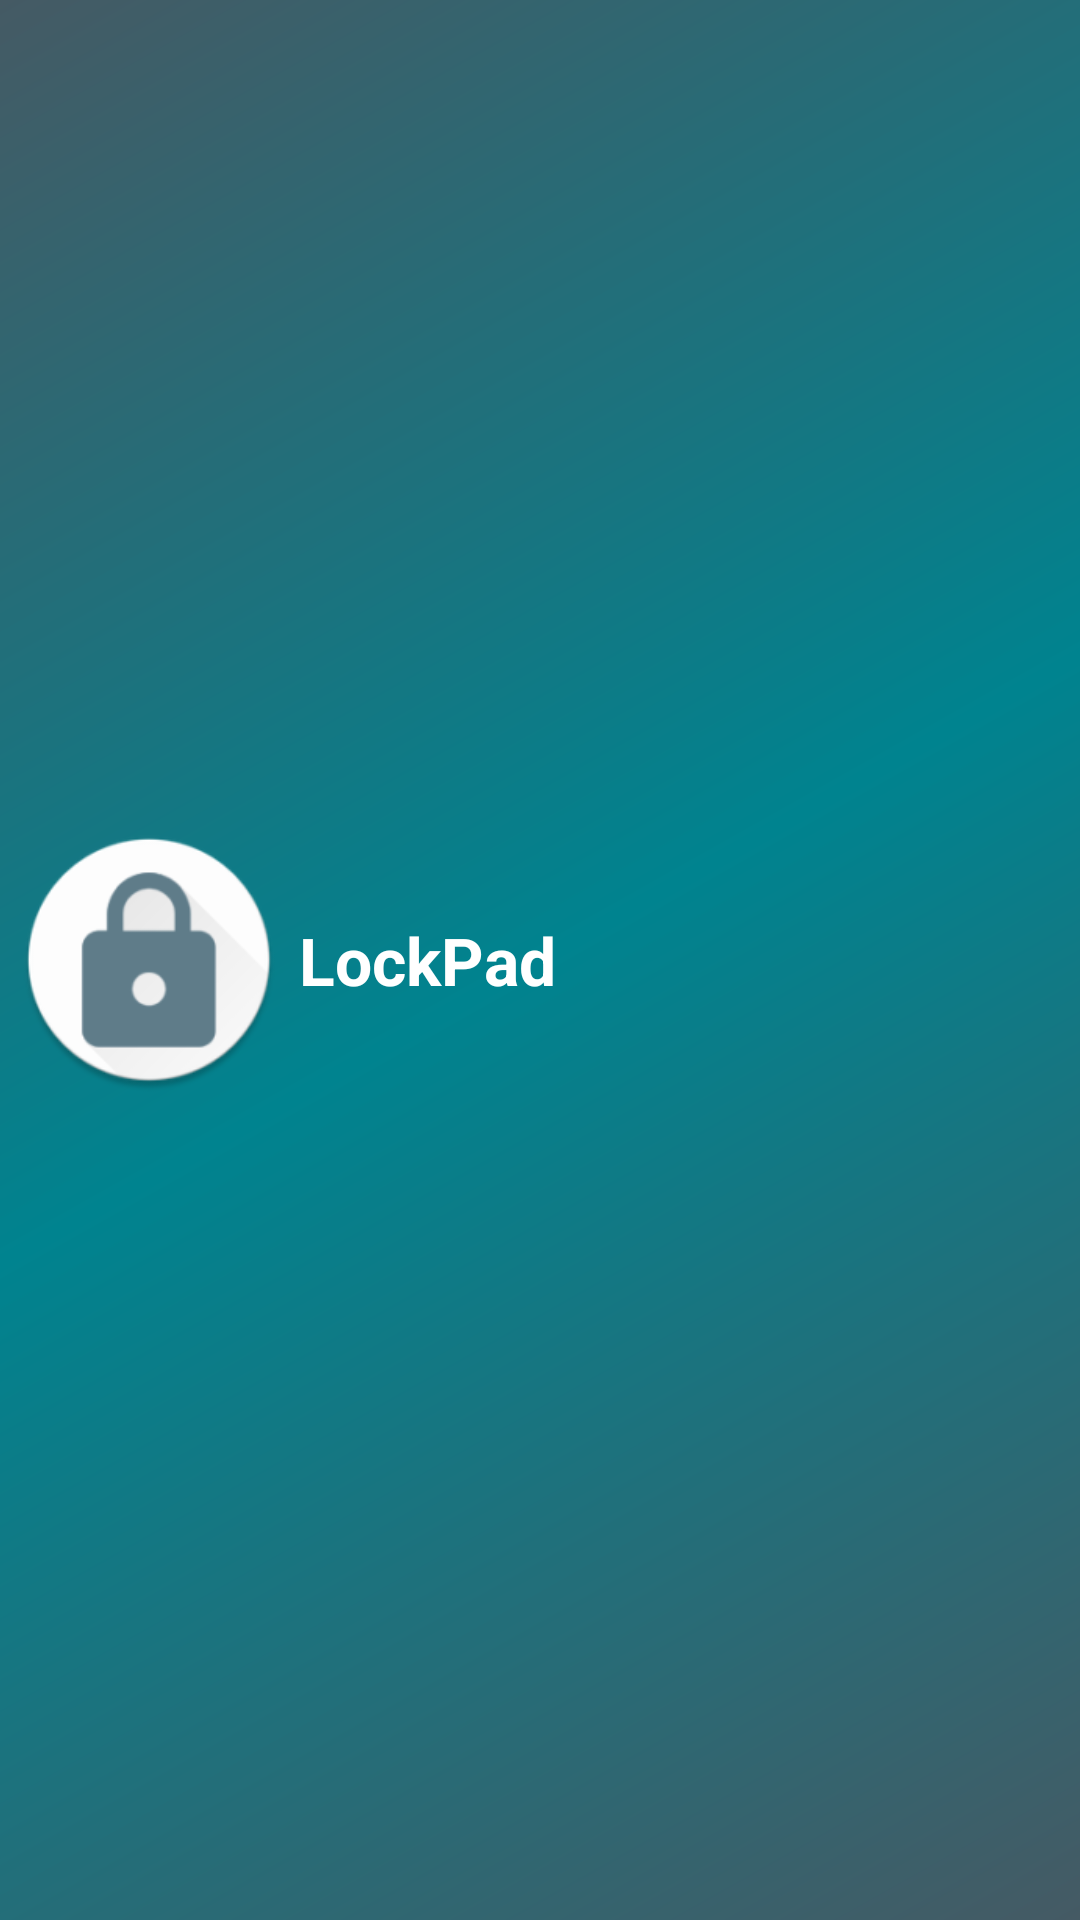

Write the Android layout XML for this screen, with the resource values it uses.
<!-- AndroidManifest.xml: application theme AppTheme -->
<!-- res/layout/nav_header_main.xml -->
<?xml version="1.0" encoding="utf-8"?>
<LinearLayout xmlns:android="http://schemas.android.com/apk/res/android"
    android:layout_width="match_parent"
    android:layout_height="@dimen/nav_header_height"
    android:background="@drawable/side_nav_bar"
    android:gravity="bottom"
    android:orientation="horizontal"
    android:paddingBottom="@dimen/activity_vertical_margin"
    android:paddingLeft="@dimen/activity_horizontal_margin"
    android:paddingRight="@dimen/activity_horizontal_margin"
    android:paddingTop="@dimen/activity_vertical_margin"
    android:theme="@style/ThemeOverlay.AppCompat.Dark">

    <ImageView
        android:layout_width="100dp"
        android:layout_height="100dp"
        android:src="@drawable/logo"
        android:layout_gravity="center_vertical"/>

    <TextView
        android:layout_width="wrap_content"
        android:layout_height="wrap_content"
        android:text="@string/app_name"
        android:layout_gravity="center_vertical"
        android:textAppearance="?android:attr/textAppearanceLarge"
        android:textStyle="bold"
        android:textColor="#ffffff"/>


</LinearLayout>
<!-- resources referenced by this layout -->
<resources>
  <!-- drawable logo: png bitmap (drawable, 10659 bytes) -->
  <!-- drawable side_nav_bar (drawable) -->
  <shape xmlns:android="http://schemas.android.com/apk/res/android"
      android:shape="rectangle">
      <gradient
          android:angle="135"
          android:endColor="@color/colorPrimaryDark"
          android:centerColor="@color/colorAccent"
          android:startColor="@color/colorPrimaryDark"
          android:type="linear" />
  </shape>
  <string name="app_name">LockPad</string>
  <style name="AppTheme" parent="Theme.AppCompat.Light.DarkActionBar">
          
          <item name="colorPrimary">@color/colorPrimary</item>
          <item name="colorPrimaryDark">@color/colorPrimaryDark</item>
          <item name="colorAccent">@color/colorAccent</item>
      </style>
  <color name="colorPrimaryDark">#455A64</color>
  <color name="colorAccent">#00838F</color>
  <color name="colorPrimary">#607D8B</color>
</resources>
